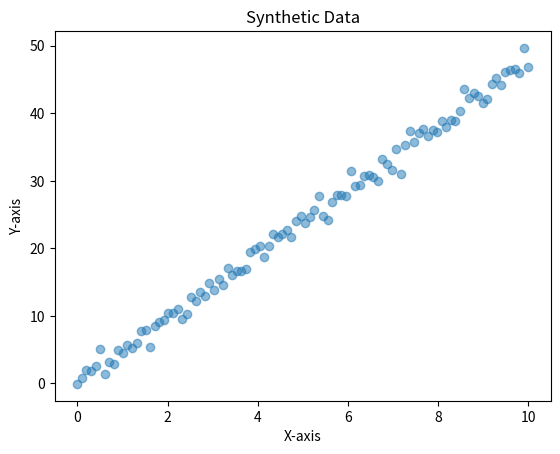

The matplotlib source for this figure:
import numpy as np
import pandas as pd
import matplotlib.pyplot as plt
import random

m = 4.7
b = 0.3
range = 10
num_points = 100

def generate_synthetic_data():
    x = np.linspace(0, range, num_points)
    noise = np.random.normal(0, 1, num_points)
    y = m * x + b + noise
    data = pd.DataFrame({'x': x, 'y': y})
    return data

def plot_data(data):
    plt.scatter(data['x'], data['y'], alpha=0.5)
    plt.title('Synthetic Data')
    plt.xlabel('X-axis')
    plt.ylabel('Y-axis')
    plt.show()  

if __name__ == "__main__":
    data = generate_synthetic_data()
    # Save x and y values to a CSV file
    data.to_csv("synthetic_data.csv", index=False)
    plot_data(data)

